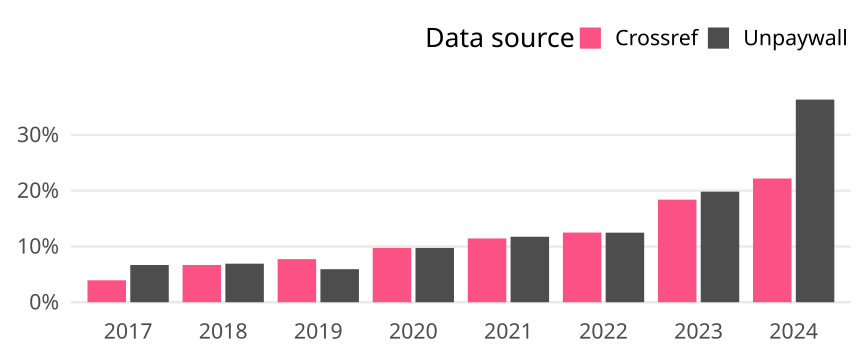

The table this chart was drawn from, first rows:
cr_year, cat, article_total, name, oa_articles, oa_share
2017, Global, 28047, Crossref, 1104, 0.03936
2017, Global, 28047, Unpaywall, 1873, 0.06678
2018, Global, 27541, Crossref, 1840, 0.06681
2018, Global, 27541, Unpaywall, 1904, 0.06913
2019, Global, 26867, Crossref, 2076, 0.07727
2019, Global, 26867, Unpaywall, 1592, 0.05925
2020, Global, 29515, Crossref, 2874, 0.09737
2020, Global, 29515, Unpaywall, 2874, 0.09737
2021, Global, 27438, Crossref, 3139, 0.1144
2021, Global, 27438, Unpaywall, 3222, 0.1174
2022, Global, 27279, Crossref, 3409, 0.125
2022, Global, 27279, Unpaywall, 3403, 0.1247
2023, Global, 26672, Crossref, 4906, 0.1839
2023, Global, 26672, Unpaywall, 5287, 0.1982
2024, Global, 12330, Crossref, 2735, 0.2218
2024, Global, 12330, Unpaywall, 4480, 0.3633
